Photos from the image-classification dataset "Augmented Dataset" in the GitHub repository Vipransh-Agarwal/Parkinsons-Detector. Its 2 classes are: healthy, parkinson.

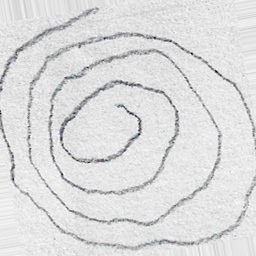
Label: parkinson

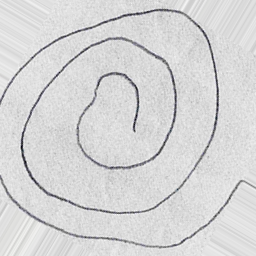
Label: healthy

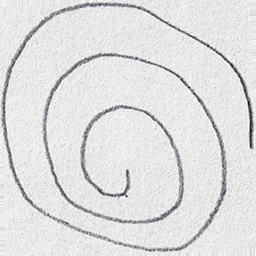
Label: healthy

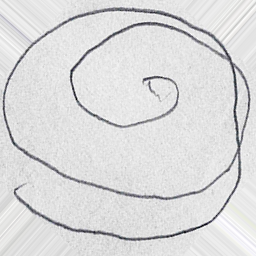
Label: parkinson

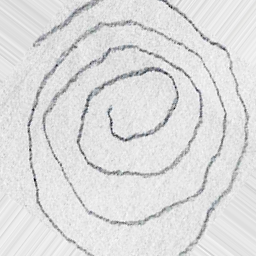
Label: parkinson

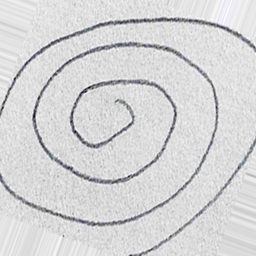
Label: healthy
